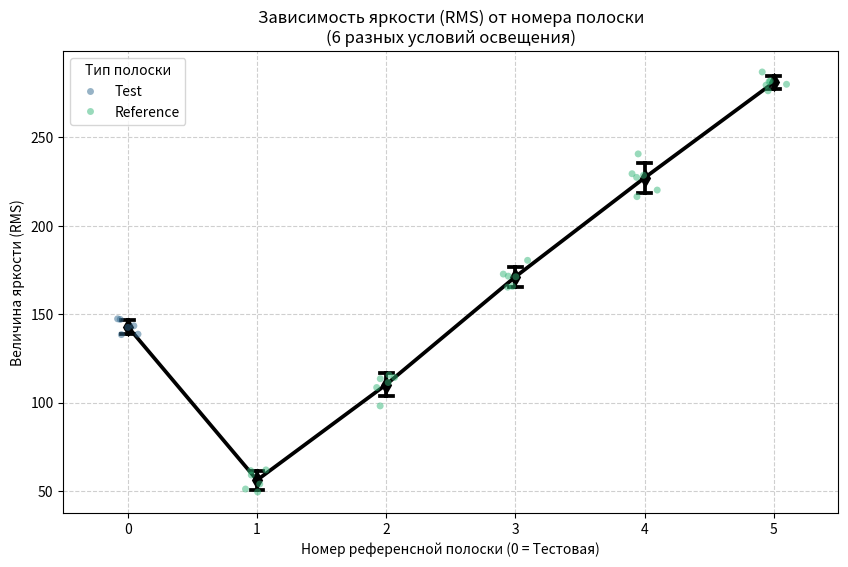

Recreate this plot in Python.
import pandas as pd
import numpy as np
import matplotlib.pyplot as plt
import seaborn as sns

# 1. Создаем пример данных (имитация ваших 6 измерений)
data = []

# Test and reference distancies in RGB space for proteins
name = ['Test', 'Ref1', 'Ref2', 'Ref3', 'Ref4', 'Ref5']
L0Up = [0, 59.85295932777454, 59.90671703205755, 72.13597844426256, 73.46342881454733, 69.91364677184471]
L05Up = [0, 106.43765860038121, 127.17650506417704, 140.65635374623795, 138.36076269731066, 143.3715526606556]
L1Up = [0, 162.65635606302234, 174.52663312115595, 167.77183337427505, 150.01831139801848, 155.1078753905787]
L0Ang = [0, 73.12923525237458, 76.73489067646665, 114.15713187989518, 92.90228300259854, 77.06372952953153]
L05Ang = [0, 95.04984842161078, 126.5978819560344, 196.26757831006776, 144.61973895750512, 163.41548936178046]
L1Ang = [0, 114.06509411494349, 134.06184305694782, 303.88094174327574, 148.25989402813715, 190.65252834218452]

# Test BGR values of proteins
RGB_p = ([47.66371812, 55.06707946, 62.09789179],
        [87.62119032, 104.68920863, 89.92164814],
        [101.43202052, 118.94648157, 88.40018108],
        [51.96665217, 63.47426417, 68.28389155],
        [93.52502828, 106.09799208, 94.0436934],
        [120.52722265, 134.44071746, 106.37094838])
test = [np.sqrt(r**2 + g**2 + b**2) for r, g, b in RGB_p]
print("Test BGR RMS values:", test)
print(np.sqrt(28**2 + 46**2 + 49**2))
df = pd.DataFrame([L0Up, L05Up, L1Up, L0Ang, L05Ang, L1Ang], columns=name)
df["Test"] = test
print(df)
    # Уровни концентрации (Strip_ID): 0 - тест, 1-5 - референс
strip_ids = [0, 1, 2, 3, 4, 5]
# Имитируем 6 разных условий съемки (lighting conditions)
for m in range(1, 7):
    for s_id in strip_ids:
        # Генерируем случайные R, G, B, которые немного "шумят" от измерения к измерению
        # Для теста (0) заложим стабильное значение, для референсов - нарастающее
        base_val = 100 if s_id == 0 else s_id * 40 
        r = base_val + np.random.normal(0, 5)
        g = base_val * 0.8 + np.random.normal(0, 5)
        b = base_val * 0.6 + np.random.normal(0, 5)
        
        # Считаем RMS (яркость)
        rms = np.sqrt(r**2 + g**2 + b**2)
        
        data.append({
            'Measurement': m,
            'Strip_ID': s_id,
            'RMS': rms,
            'Type': 'Test' if s_id == 0 else 'Reference'
        })

df = pd.DataFrame(data)

# 2. Построение графика
plt.figure(figsize=(10, 6))

# Рисуем все точки (измерения), чтобы видеть разброс
sns.stripplot(data=df, x='Strip_ID', y='RMS', hue='Type', dodge=False, alpha=0.5, palette='viridis')

# Рисуем линию со средними значениями и доверительным интервалом (ошибка освещения)
sns.pointplot(data=df, x='Strip_ID', y='RMS', capsize=.1, errorbar='sd', color='black', markers='d')

plt.title('Зависимость яркости (RMS) от номера полоски\n(6 разных условий освещения)')
plt.xlabel('Номер референсной полоски (0 = Тестовая)')
plt.ylabel('Величина яркости (RMS)')
plt.grid(True, linestyle='--', alpha=0.6)
plt.legend(title='Тип полоски')

plt.savefig('ketone_chart.png')
